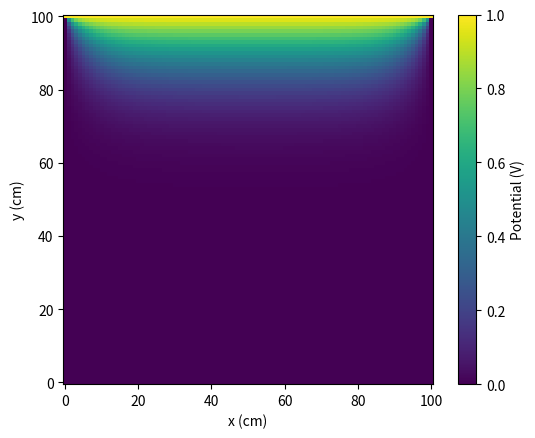

Write Python code to recreate this figure.
import numpy as np
import math
import matplotlib.pyplot as plt

#constants
V=1#Volts

#number of grid points, 0-100 in increments of 1 is 101 points
n=101

#make the grid
phi = np.zeros([n,n],float)
#set the top edge (first row) to a fixed value of V
for i in range(n):
    phi[0][i] = V
#print(phi)

#target accurancy
e=1e-3
#initialize diff
diff=100

nsteps=0#count how many iterations until convergence
while diff>e:
    maxdiff=0#keep track of max difference this iteration
    for i in range(n):
        for j in range(n):
            if i==0 or i==n-1 or j==0 or j==n-1:# values on the boundary are fixed
                continue#don't do anything
            else:
                phinew = (phi[i+1][j] + phi[i-1][j] + phi[i][j+1]+phi[i][j-1])/4
                if abs(phi[i][j]-phinew)>maxdiff:#if this is greater than current max difference
                    maxdiff=abs(phi[i][j]-phinew)#save it as max difference
                phi[i][j]=phinew#change phi[i][j]
    diff=maxdiff
    print(diff)
    nsteps+=1

#print(phi)
print(nsteps,"steps")

#plot with a weighted 2D histogram
x=[]
y=[]
w=[]
for i in range(n):
    for j in range(n):
        x.append(j)#j=0 (left column) is equivalent to x=0
        y.append(100-i)#i=0 (top row) is equivalent to y=100
        w.append(phi[i][j])

b=np.arange(-0.5,101.5,1)#bin edges from -0.5 to 100.5, so there's one bin for every point on the grid
plt.hist2d(x,y,weights=w,bins=b)
plt.xlabel("x (cm)")
plt.ylabel("y (cm)")
plt.axis("square")
plt.xlim(-0.5,100.5)
plt.ylim(-0.5,100.5)
c = plt.colorbar()
c.set_label("Potential (V)")
plt.show()

